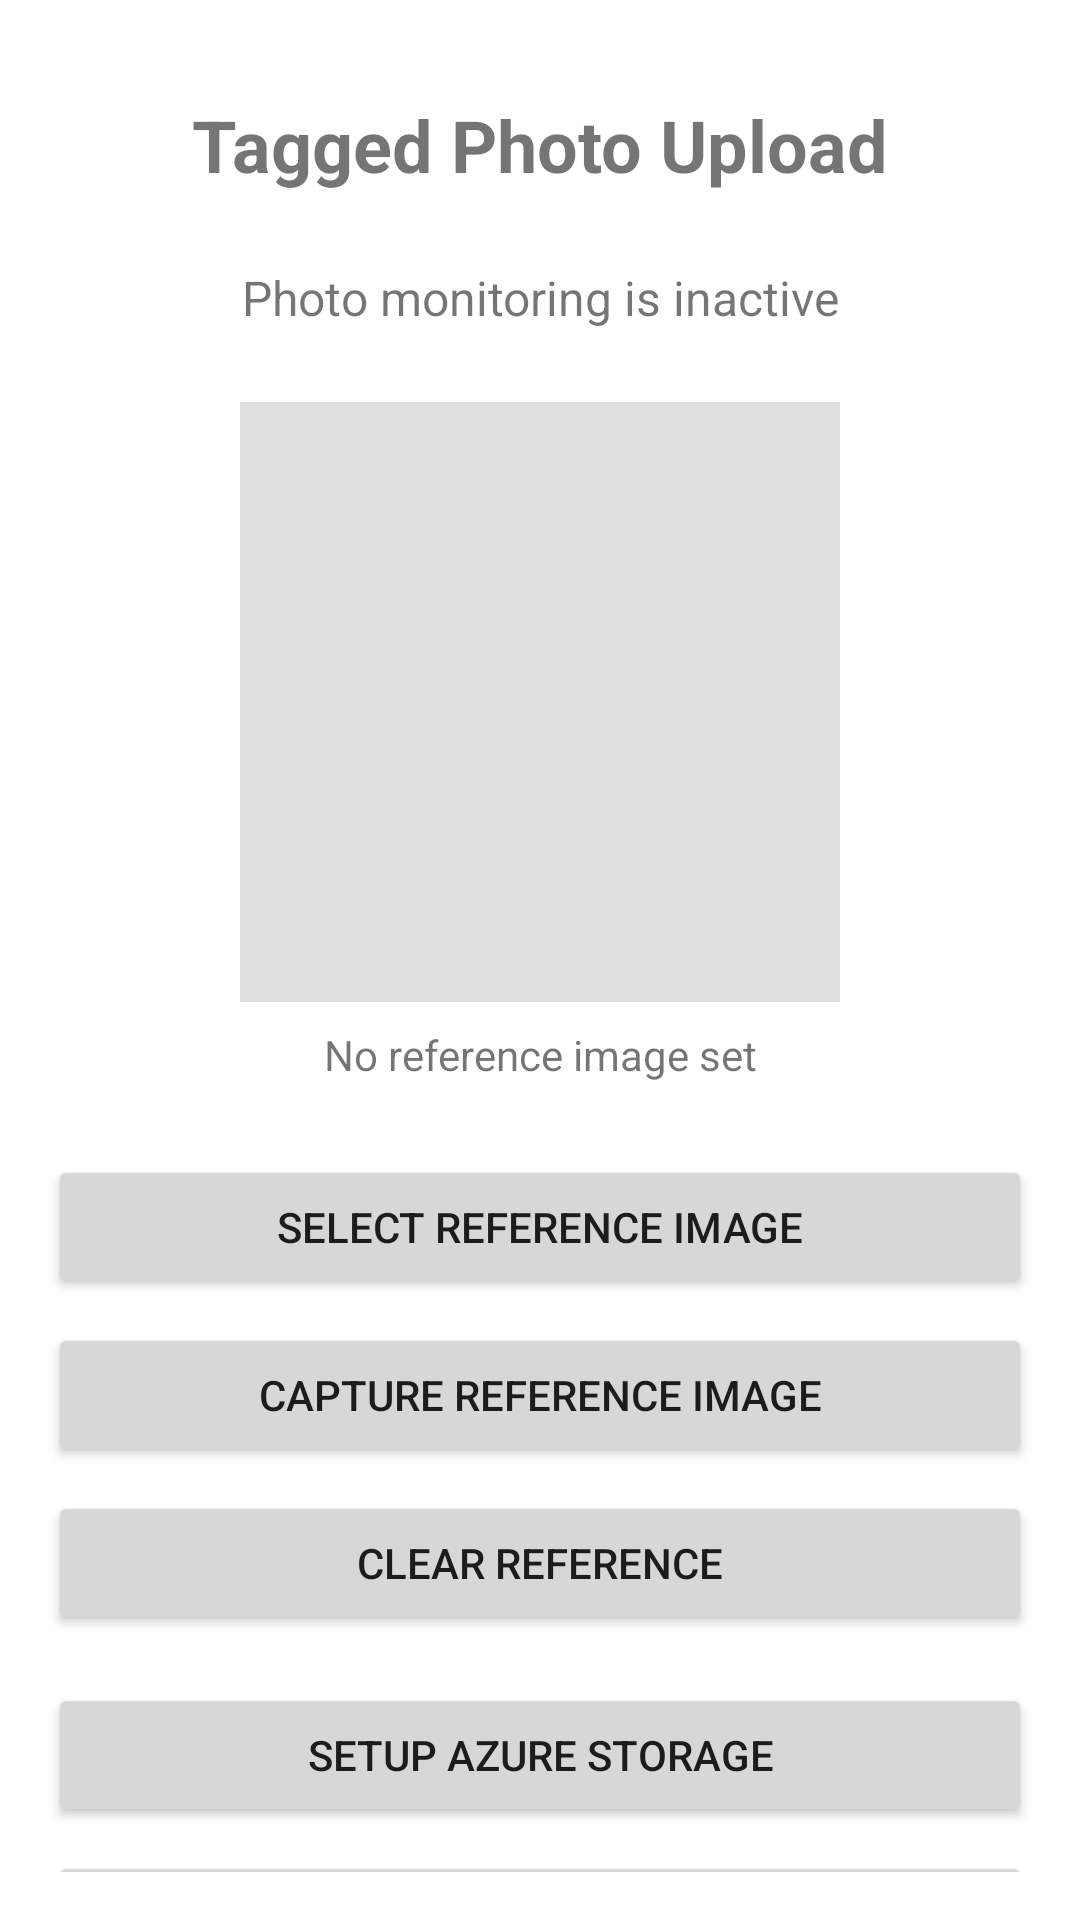

Write the Android layout XML for this screen, with the resource values it uses.
<!-- AndroidManifest.xml: application theme Theme.TaggedPhotoUpload -->
<!-- res/layout/activity_main.xml -->
<?xml version="1.0" encoding="utf-8"?>
<androidx.constraintlayout.widget.ConstraintLayout xmlns:android="http://schemas.android.com/apk/res/android"
    xmlns:app="http://schemas.android.com/apk/res-auto"
    xmlns:tools="http://schemas.android.com/tools"
    android:layout_width="match_parent"
    android:layout_height="match_parent"
    android:padding="16dp"
    tools:context=".MainActivity">

    <TextView
        android:id="@+id/titleText"
        android:layout_width="wrap_content"
        android:layout_height="wrap_content"
        android:text="@string/app_name"
        android:textSize="24sp"
        android:textStyle="bold"
        app:layout_constraintEnd_toEndOf="parent"
        app:layout_constraintStart_toStartOf="parent"
        app:layout_constraintTop_toTopOf="parent"
        android:layout_marginTop="16dp" />

    <TextView
        android:id="@+id/statusLabel"
        android:layout_width="wrap_content"
        android:layout_height="wrap_content"
        android:text="@string/monitoring_inactive"
        android:textSize="16sp"
        app:layout_constraintEnd_toEndOf="parent"
        app:layout_constraintStart_toStartOf="parent"
        app:layout_constraintTop_toBottomOf="@id/titleText"
        android:layout_marginTop="24dp" />

    <ImageView
        android:id="@+id/referenceImageView"
        android:layout_width="200dp"
        android:layout_height="200dp"
        android:background="#E0E0E0"
        android:scaleType="centerCrop"
        android:contentDescription="@string/reference_entity_label"
        app:layout_constraintEnd_toEndOf="parent"
        app:layout_constraintStart_toStartOf="parent"
        app:layout_constraintTop_toBottomOf="@id/statusLabel"
        android:layout_marginTop="24dp" />

    <TextView
        android:id="@+id/referenceLabel"
        android:layout_width="wrap_content"
        android:layout_height="wrap_content"
        android:text="@string/no_reference_set"
        android:textSize="14sp"
        app:layout_constraintEnd_toEndOf="parent"
        app:layout_constraintStart_toStartOf="parent"
        app:layout_constraintTop_toBottomOf="@id/referenceImageView"
        android:layout_marginTop="8dp" />

    <LinearLayout
        android:id="@+id/buttonLayout"
        android:layout_width="0dp"
        android:layout_height="wrap_content"
        android:orientation="vertical"
        android:layout_marginTop="24dp"
        app:layout_constraintEnd_toEndOf="parent"
        app:layout_constraintStart_toStartOf="parent"
        app:layout_constraintTop_toBottomOf="@id/referenceLabel">

        <Button
            android:id="@+id/selectReferenceButton"
            android:layout_width="match_parent"
            android:layout_height="wrap_content"
            android:text="@string/select_reference_image"
            android:layout_marginBottom="8dp" />

        <Button
            android:id="@+id/captureReferenceButton"
            android:layout_width="match_parent"
            android:layout_height="wrap_content"
            android:text="@string/capture_reference_image"
            android:layout_marginBottom="8dp" />

        <Button
            android:id="@+id/clearReferenceButton"
            android:layout_width="match_parent"
            android:layout_height="wrap_content"
            android:text="@string/clear_reference"
            android:layout_marginBottom="16dp" />

        <Button
            android:id="@+id/setupButton"
            android:layout_width="match_parent"
            android:layout_height="wrap_content"
            android:text="@string/setup_title"
            android:layout_marginBottom="8dp" />

        <Button
            android:id="@+id/toggleMonitoringButton"
            android:layout_width="match_parent"
            android:layout_height="wrap_content"
            android:text="@string/start_monitoring" />
    </LinearLayout>

    <TextView
        android:id="@+id/uploadCountText"
        android:layout_width="wrap_content"
        android:layout_height="wrap_content"
        android:text="@string/no_uploads"
        android:textSize="14sp"
        app:layout_constraintEnd_toEndOf="parent"
        app:layout_constraintStart_toStartOf="parent"
        app:layout_constraintTop_toBottomOf="@id/buttonLayout"
        android:layout_marginTop="24dp" />

</androidx.constraintlayout.widget.ConstraintLayout>
<!-- resources referenced by this layout -->
<resources>
  <string name="app_name">Tagged Photo Upload</string>
  <string name="capture_reference_image">Capture Reference Image</string>
  <string name="clear_reference">Clear Reference</string>
  <string name="monitoring_inactive">Photo monitoring is inactive</string>
  <string name="no_reference_set">No reference image set</string>
  <string name="no_uploads">No photos uploaded yet</string>
  <string name="reference_entity_label">Reference Entity</string>
  <string name="select_reference_image">Select Reference Image</string>
  <string name="setup_title">Setup Azure Storage</string>
  <string name="start_monitoring">Start Monitoring</string>
  <style name="Theme.TaggedPhotoUpload" parent="Theme.MaterialComponents.DayNight.DarkActionBar">
          
          <item name="colorPrimary">@color/purple_500</item>
          <item name="colorPrimaryVariant">@color/purple_700</item>
          <item name="colorOnPrimary">@color/white</item>
          
          <item name="colorSecondary">@color/teal_200</item>
          <item name="colorSecondaryVariant">@color/teal_700</item>
          <item name="colorOnSecondary">@color/black</item>
          
          <item name="android:statusBarColor">?attr/colorPrimaryVariant</item>
      </style>
  <!-- not gathered from this repository: default colours our renderer supplied (Android Studio template values) -->
  <color name="purple_500">#FF6200EE</color>
  <color name="purple_700">#FF3700B3</color>
  <color name="teal_200">#FF03DAC5</color>
  <color name="teal_700">#FF018786</color>
  <color name="black">#FF000000</color>
  <color name="white">#FFFFFFFF</color>
</resources>
